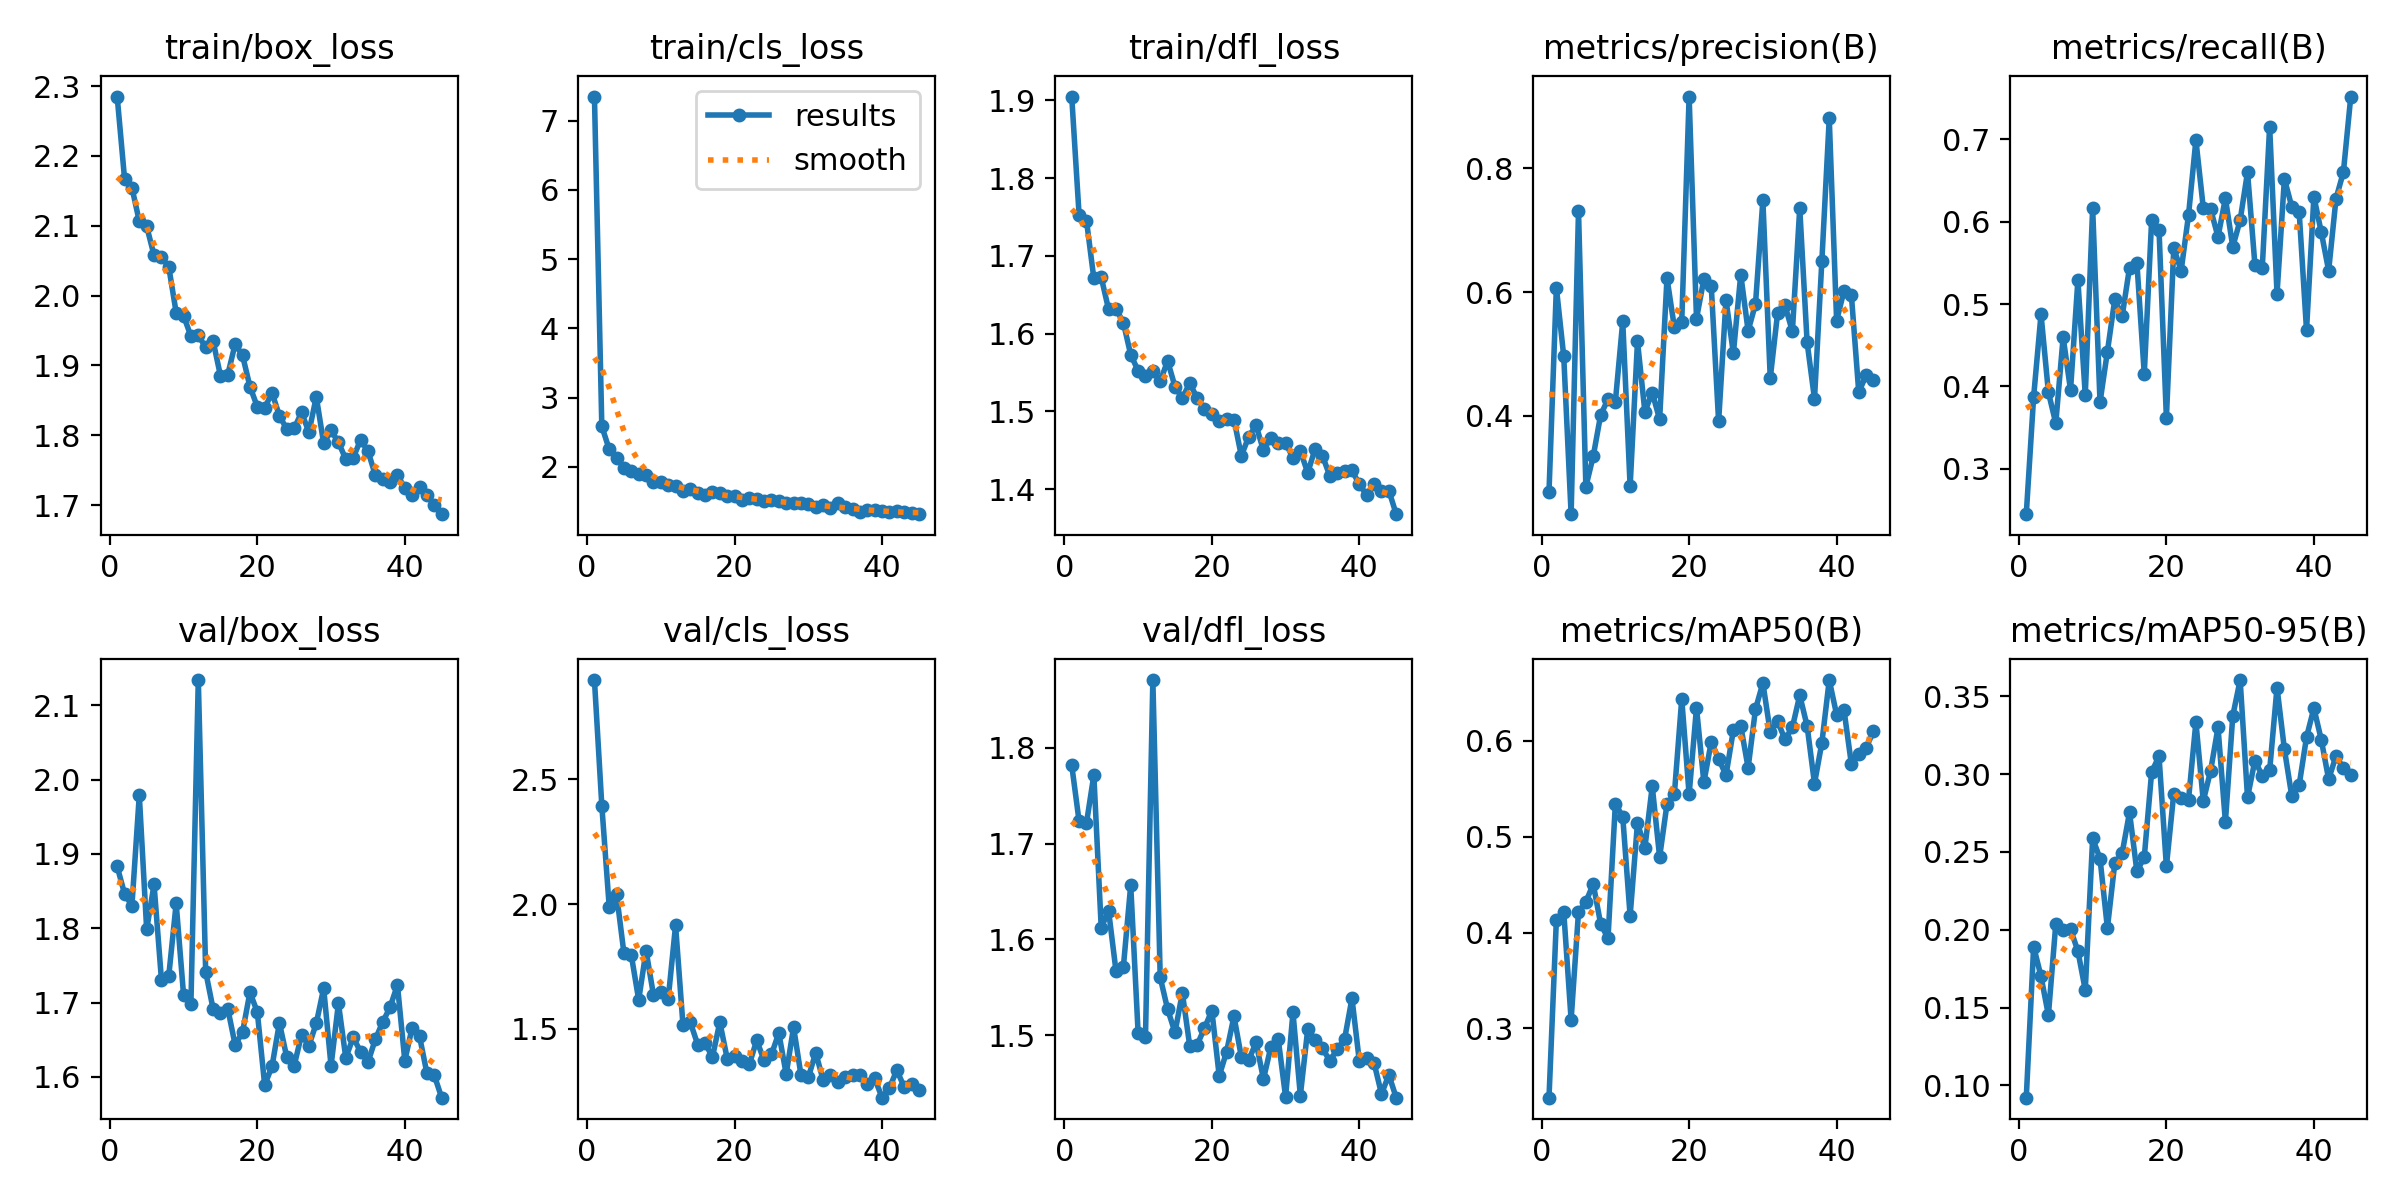

The file beside this chart, header and first rows:
epoch, time, train/box_loss, train/cls_loss, train/dfl_loss, metrics/precision(B), metrics/recall(B), metrics/mAP50(B), metrics/mAP50-95(B), val/box_loss, val/cls_loss, val/dfl_loss, lr/pg0, lr/pg1, lr/pg2
1, 29.56, 2.285, 7.349, 1.905, 0.2769, 0.2449, 0.2277, 0.09216, 1.883, 2.897, 1.782, 0.000367, 0.000367, 0.000367
2, 54.13, 2.168, 2.584, 1.752, 0.6072, 0.3875, 0.4132, 0.1893, 1.847, 2.394, 1.723, 0.0007252, 0.0007252, 0.0007252
3, 79.64, 2.155, 2.253, 1.745, 0.4961, 0.4876, 0.4217, 0.1701, 1.83, 1.99, 1.721, 0.001071, 0.001071, 0.001071
4, 104.9, 2.106, 2.133, 1.671, 0.241, 0.3929, 0.309, 0.1452, 1.979, 2.039, 1.772, 0.001056, 0.001056, 0.001056
5, 129.9, 2.099, 1.989, 1.672, 0.7311, 0.3553, 0.4214, 0.2036, 1.799, 1.803, 1.612, 0.001038, 0.001038, 0.001038
6, 154.9, 2.058, 1.944, 1.631, 0.2855, 0.4599, 0.4321, 0.1997, 1.859, 1.795, 1.63, 0.001019, 0.001019, 0.001019
7, 179.9, 2.056, 1.895, 1.632, 0.3347, 0.3956, 0.4506, 0.2004, 1.731, 1.617, 1.567, 0.001001, 0.001001, 0.001001
8, 204.9, 2.041, 1.877, 1.614, 0.4012, 0.529, 0.4093, 0.1863, 1.736, 1.814, 1.571, 0.0009827, 0.0009827, 0.0009827
9, 229.9, 1.976, 1.78, 1.573, 0.427, 0.3894, 0.394, 0.1614, 1.833, 1.637, 1.657, 0.0009643, 0.0009643, 0.0009643
10, 254.6, 1.971, 1.776, 1.552, 0.423, 0.6167, 0.5345, 0.2587, 1.711, 1.648, 1.503, 0.000946, 0.000946, 0.000946
11, 279.5, 1.942, 1.734, 1.545, 0.5525, 0.3809, 0.5209, 0.2458, 1.699, 1.62, 1.498, 0.0009277, 0.0009277, 0.0009277
12, 304.6, 1.943, 1.72, 1.551, 0.2861, 0.4422, 0.4174, 0.2011, 2.134, 1.915, 1.871, 0.0009094, 0.0009094, 0.0009094
13, 329.3, 1.926, 1.649, 1.539, 0.5202, 0.5057, 0.5146, 0.2427, 1.742, 1.518, 1.56, 0.000891, 0.000891, 0.000891
14, 354.3, 1.935, 1.679, 1.565, 0.4067, 0.4852, 0.4884, 0.2492, 1.692, 1.527, 1.527, 0.0008727, 0.0008727, 0.0008727
15, 379.5, 1.886, 1.624, 1.532, 0.4374, 0.5443, 0.5528, 0.2755, 1.686, 1.438, 1.503, 0.0008544, 0.0008544, 0.0008544
16, 404.5, 1.887, 1.599, 1.517, 0.3943, 0.5501, 0.4789, 0.2376, 1.692, 1.444, 1.544, 0.000836, 0.000836, 0.000836
17, 429.3, 1.931, 1.629, 1.536, 0.6227, 0.4153, 0.5342, 0.2467, 1.643, 1.387, 1.489, 0.0008177, 0.0008177, 0.0008177
18, 454.1, 1.914, 1.622, 1.517, 0.543, 0.602, 0.5446, 0.3014, 1.66, 1.527, 1.49, 0.0007994, 0.0007994, 0.0007994
19, 479.5, 1.87, 1.583, 1.503, 0.5521, 0.5905, 0.6438, 0.3115, 1.714, 1.382, 1.507, 0.000781, 0.000781, 0.000781
20, 504.1, 1.841, 1.577, 1.497, 0.9161, 0.3618, 0.5442, 0.2407, 1.688, 1.391, 1.526, 0.0007627, 0.0007627, 0.0007627
21, 528.9, 1.839, 1.514, 1.488, 0.5572, 0.5678, 0.6347, 0.2876, 1.589, 1.37, 1.457, 0.0007444, 0.0007444, 0.0007444
22, 553.8, 1.861, 1.543, 1.491, 0.6208, 0.5405, 0.5568, 0.285, 1.614, 1.358, 1.483, 0.000726, 0.000726, 0.000726
23, 578.8, 1.828, 1.539, 1.49, 0.61, 0.608, 0.5991, 0.2837, 1.673, 1.455, 1.52, 0.0007077, 0.0007077, 0.0007077
24, 603.9, 1.809, 1.51, 1.443, 0.3908, 0.699, 0.5815, 0.3334, 1.626, 1.374, 1.477, 0.0006894, 0.0006894, 0.0006894
25, 628.5, 1.81, 1.516, 1.467, 0.5872, 0.617, 0.5643, 0.2827, 1.615, 1.398, 1.474, 0.000671, 0.000671, 0.000671
26, 653.3, 1.833, 1.504, 1.482, 0.5011, 0.615, 0.6113, 0.3023, 1.657, 1.484, 1.492, 0.0006527, 0.0006527, 0.0006527
27, 678.2, 1.804, 1.476, 1.45, 0.6284, 0.5815, 0.6157, 0.33, 1.642, 1.319, 1.454, 0.0006344, 0.0006344, 0.0006344
28, 703, 1.855, 1.477, 1.466, 0.5373, 0.6284, 0.572, 0.2693, 1.672, 1.508, 1.488, 0.000616, 0.000616, 0.000616
29, 727.8, 1.788, 1.469, 1.459, 0.5808, 0.5695, 0.6332, 0.3374, 1.719, 1.316, 1.496, 0.0005977, 0.0005977, 0.0005977
30, 752.8, 1.807, 1.469, 1.459, 0.7484, 0.6018, 0.6605, 0.3605, 1.615, 1.306, 1.436, 0.0005794, 0.0005794, 0.0005794
31, 777.7, 1.79, 1.412, 1.44, 0.4608, 0.6601, 0.6093, 0.285, 1.699, 1.405, 1.524, 0.0005611, 0.0005611, 0.0005611
32, 802.8, 1.766, 1.444, 1.449, 0.5663, 0.5479, 0.6204, 0.3087, 1.626, 1.296, 1.437, 0.0005427, 0.0005427, 0.0005427
33, 827.8, 1.768, 1.406, 1.421, 0.5783, 0.5441, 0.6017, 0.299, 1.653, 1.315, 1.506, 0.0005244, 0.0005244, 0.0005244
34, 853, 1.793, 1.475, 1.452, 0.5365, 0.7155, 0.6142, 0.3025, 1.634, 1.288, 1.495, 0.0005061, 0.0005061, 0.0005061
35, 878, 1.778, 1.412, 1.443, 0.7357, 0.5124, 0.6477, 0.3557, 1.62, 1.306, 1.486, 0.0004877, 0.0004877, 0.0004877
36, 903.3, 1.743, 1.383, 1.417, 0.5186, 0.6519, 0.6156, 0.316, 1.65, 1.317, 1.473, 0.0004694, 0.0004694, 0.0004694
37, 928.9, 1.737, 1.351, 1.421, 0.4275, 0.6182, 0.5556, 0.2859, 1.674, 1.318, 1.485, 0.0004511, 0.0004511, 0.0004511
38, 953.9, 1.733, 1.376, 1.423, 0.6508, 0.6122, 0.5981, 0.2929, 1.694, 1.28, 1.496, 0.0004327, 0.0004327, 0.0004327
39, 979, 1.743, 1.373, 1.424, 0.8806, 0.4683, 0.6636, 0.3238, 1.724, 1.302, 1.538, 0.0004144, 0.0004144, 0.0004144
40, 1004, 1.725, 1.363, 1.406, 0.5539, 0.6304, 0.6274, 0.3424, 1.622, 1.225, 1.473, 0.0003961, 0.0003961, 0.0003961
41, 1029, 1.715, 1.345, 1.393, 0.6019, 0.5873, 0.6323, 0.3221, 1.666, 1.264, 1.476, 0.0003777, 0.0003777, 0.0003777
42, 1055, 1.726, 1.358, 1.407, 0.5954, 0.5406, 0.5759, 0.2967, 1.655, 1.335, 1.471, 0.0003594, 0.0003594, 0.0003594
43, 1080, 1.715, 1.341, 1.398, 0.4382, 0.6281, 0.5859, 0.3117, 1.605, 1.267, 1.439, 0.0003411, 0.0003411, 0.0003411
44, 1105, 1.701, 1.33, 1.398, 0.4654, 0.6602, 0.5932, 0.3038, 1.602, 1.278, 1.458, 0.0003227, 0.0003227, 0.0003227
45, 1130, 1.687, 1.315, 1.368, 0.4572, 0.7519, 0.6099, 0.2997, 1.572, 1.255, 1.435, 0.0003044, 0.0003044, 0.0003044
